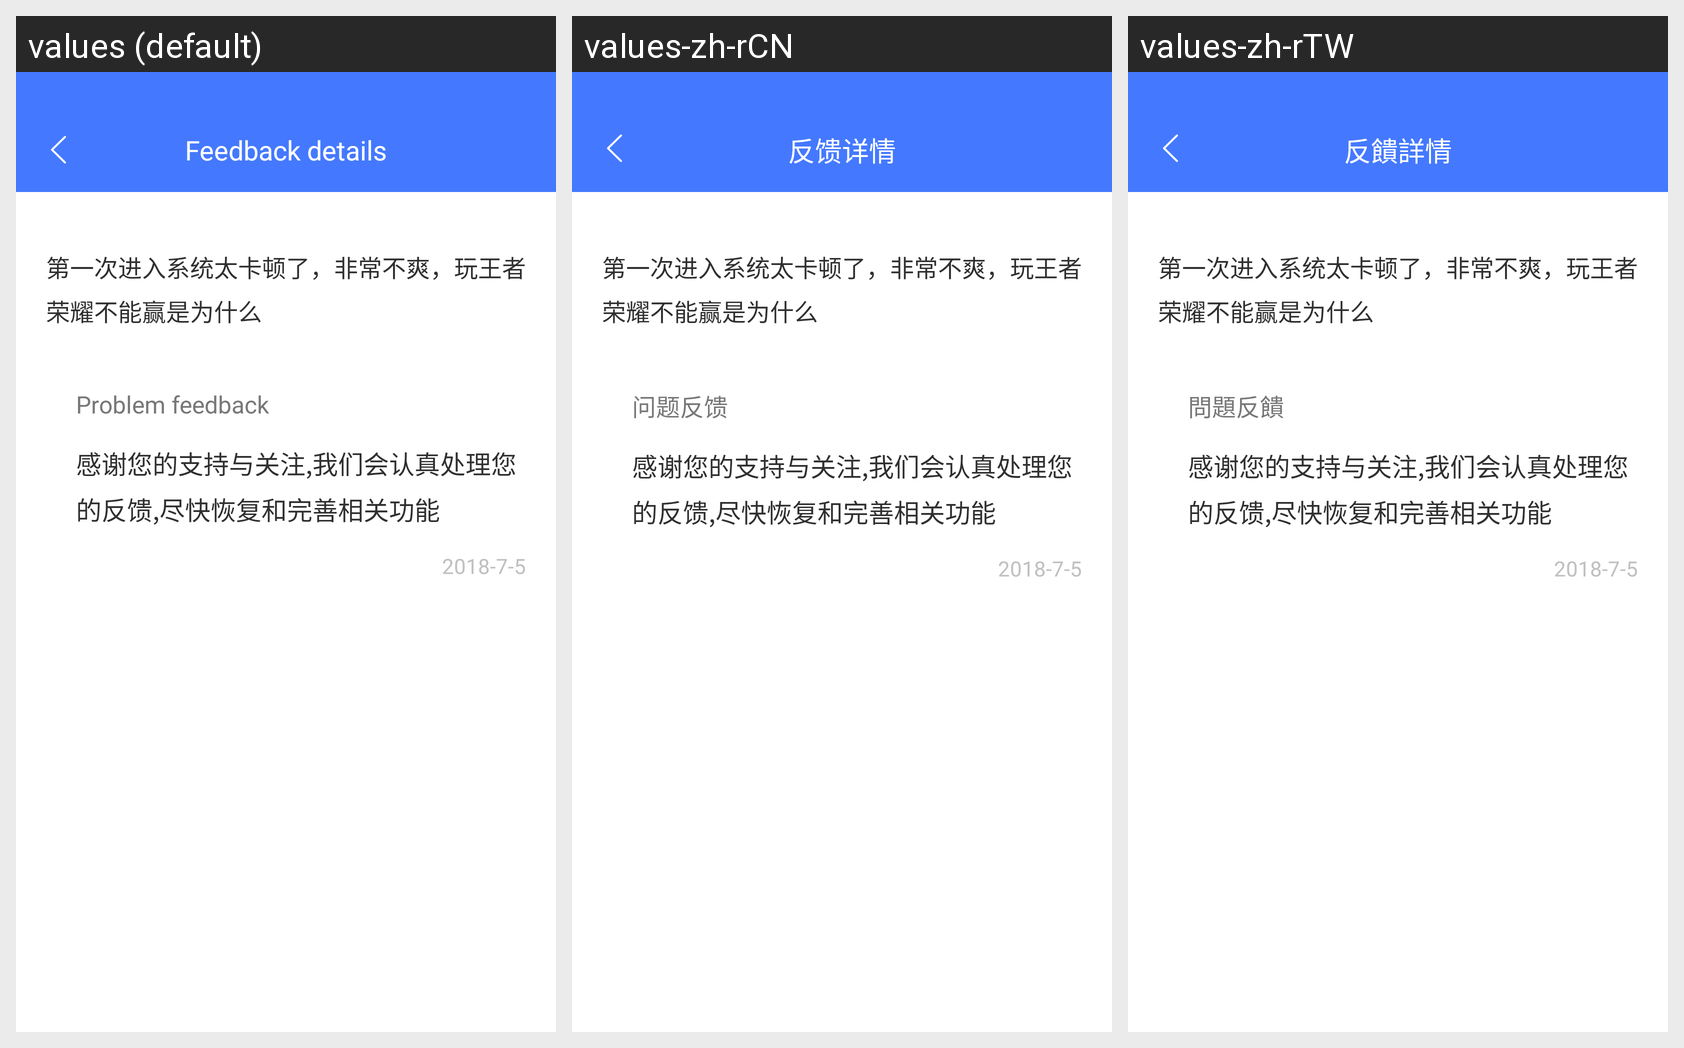

Translations of the strings shown on this Android screen, per locale in the grid:
Android screen res/layout/fragment_feedback_details.xml rendered under 3 locales, left to right: values (default), values-zh-rCN, values-zh-rTW. Device: Nexus 5 (rendered at 1080×1920; each locale shown at half size, 540×960, under a caption strip naming it); theme AccountTheme.
Strings drawn on this screen, with the default value and each locale's value (text and hints the layout hard-codes, and strings that could not be matched under every locale, appear in the picture but are not listed):

feedback_details_tile
  values: Feedback details
  values-zh-rCN: 反馈详情
  values-zh-rTW: 反饋詳情

feedback_question_label
  values: Problem feedback
  values-zh-rCN: 问题反馈
  values-zh-rTW: 問題反饋
